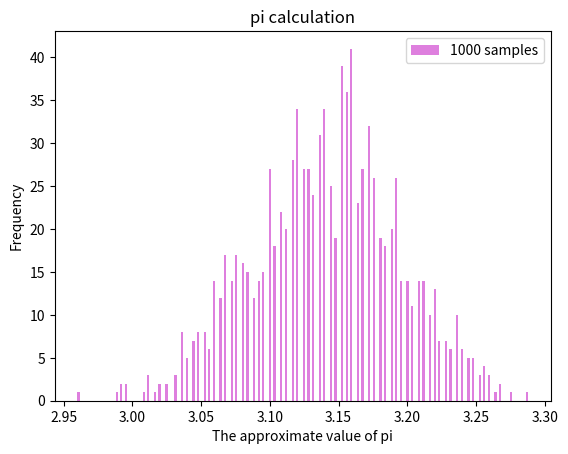

The script that saved this image:
import numpy as np
import scipy as sc
from scipy import stats
import matplotlib.pyplot as plt
from matplotlib import pyplot
import pylab
from mpl_toolkits.mplot3d import Axes3D

#Calculation of pi:
def pi():
    a = 0
    for i in range(1000):
        x = np.random.uniform(-1,1)
        y = np.random.uniform(-1,1)
        if x**2 +y**2 <=1:
            a += 1
    return (a/1000)*4

l2=[]
for i in range(1000):
    l2.append(pi())
mu = np.mean(l2)
sigma = np.std(l2)

plt.hist(l2, bins=200, color = 'm', alpha = .5, label = '1000 samples')
plt.title("pi calculation")
plt.xlabel("The approximate value of pi")
plt.ylabel("Frequency")
plt.legend()
plt.show()


